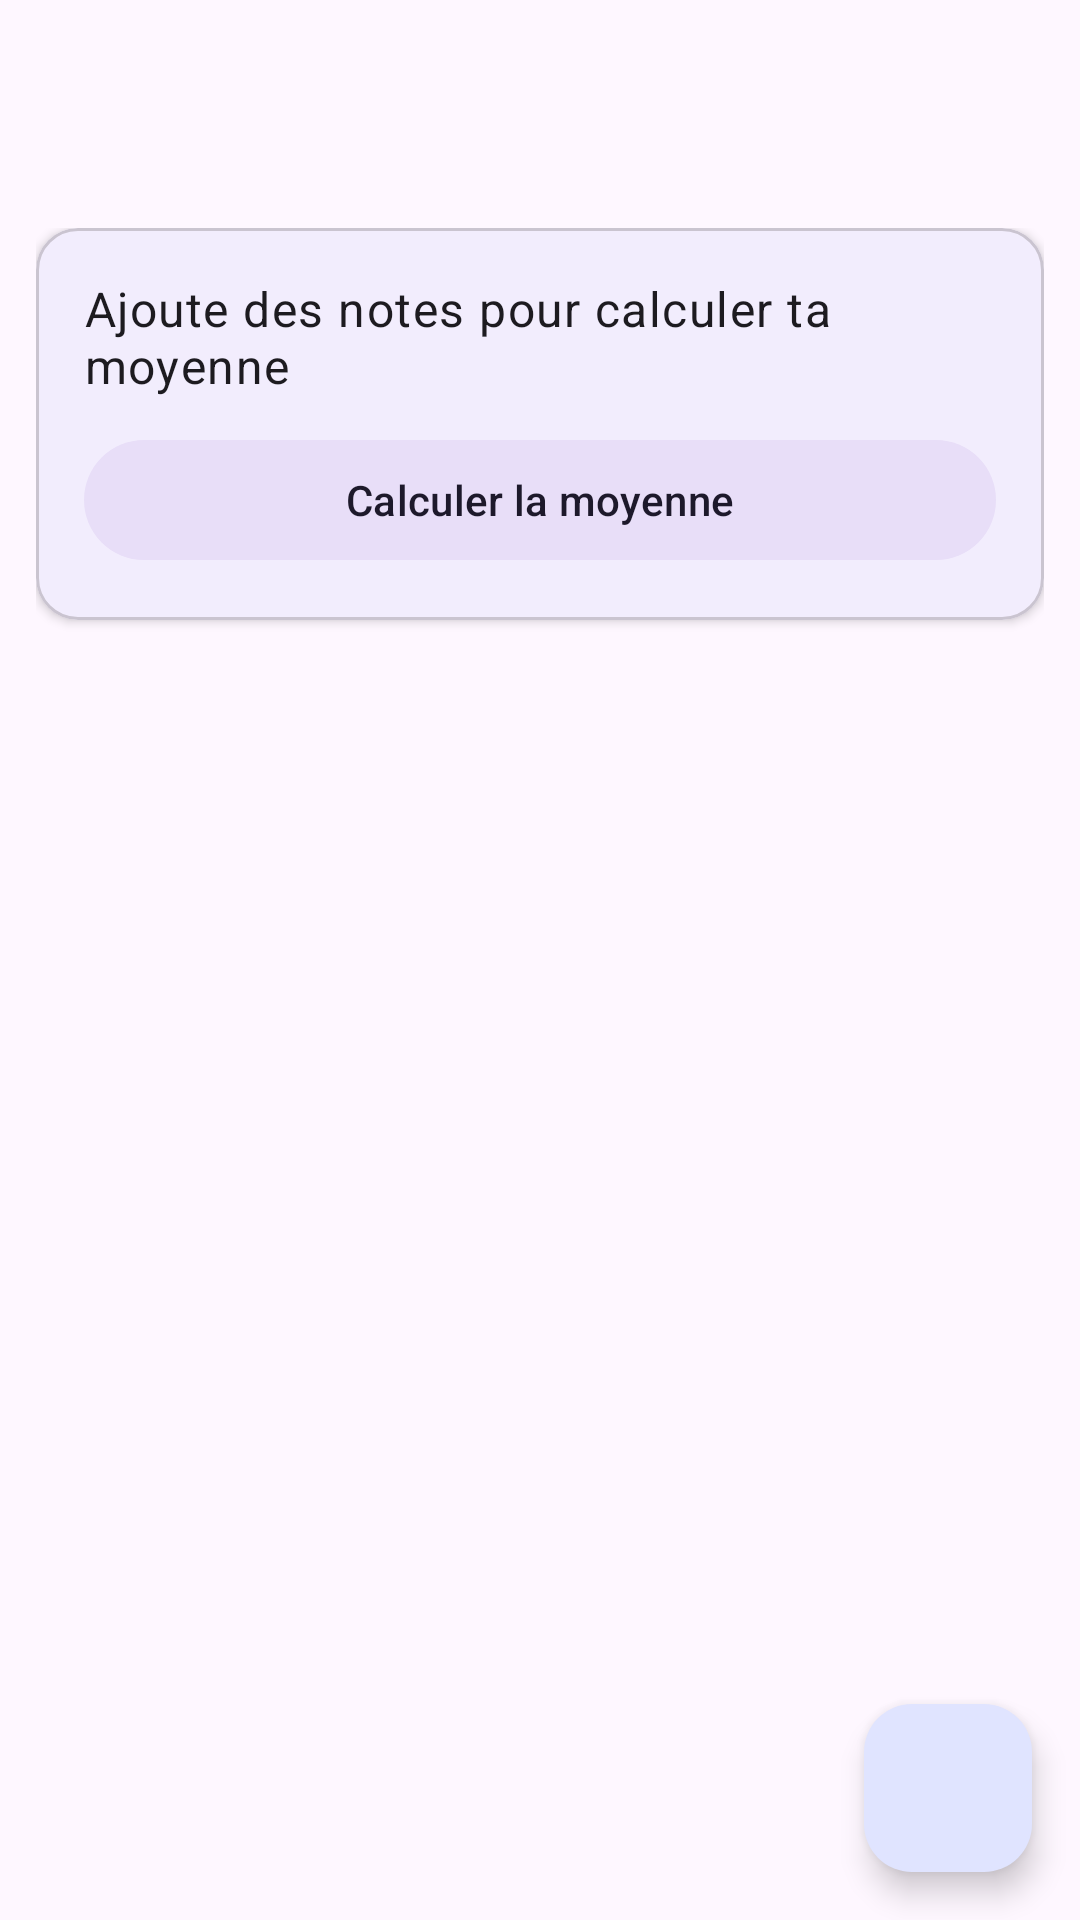

Layout XML and referenced resources for this Android screen:
<!-- AndroidManifest.xml: application theme Theme.StudentApp -->
<!-- res/layout/activity_grades.xml -->
<?xml version="1.0" encoding="utf-8"?>
<androidx.coordinatorlayout.widget.CoordinatorLayout xmlns:android="http://schemas.android.com/apk/res/android"
    xmlns:app="http://schemas.android.com/apk/res-auto"
    android:layout_width="match_parent"
    android:layout_height="match_parent">

    <com.google.android.material.appbar.AppBarLayout
        android:layout_width="match_parent"
        android:layout_height="wrap_content">

        <com.google.android.material.appbar.MaterialToolbar
            android:id="@+id/toolbar"
            android:layout_width="match_parent"
            android:layout_height="?attr/actionBarSize" />
    </com.google.android.material.appbar.AppBarLayout>

    <LinearLayout
        android:layout_width="match_parent"
        android:layout_height="match_parent"
        android:orientation="vertical"
        android:padding="12dp"
        app:layout_behavior="@string/appbar_scrolling_view_behavior">

        <com.google.android.material.card.MaterialCardView
            android:layout_width="match_parent"
            android:layout_height="wrap_content"
            android:layout_marginBottom="12dp"
            app:cardCornerRadius="14dp"
            app:cardElevation="2dp">

            <LinearLayout
                android:layout_width="match_parent"
                android:layout_height="wrap_content"
                android:orientation="vertical"
                android:padding="16dp">

                <TextView
                    android:id="@+id/average_text"
                    android:layout_width="match_parent"
                    android:layout_height="wrap_content"
                    android:text="@string/no_grades"
                    android:textAppearance="?attr/textAppearanceBodyLarge" />

                <com.google.android.material.button.MaterialButton
                    android:id="@+id/btn_calculate"
                    style="@style/Widget.Material3.Button.TonalButton"
                    android:layout_width="match_parent"
                    android:layout_height="wrap_content"
                    android:layout_marginTop="10dp"
                    android:text="@string/calculate_average" />
            </LinearLayout>
        </com.google.android.material.card.MaterialCardView>

        <androidx.recyclerview.widget.RecyclerView
            android:id="@+id/recycler"
            android:layout_width="match_parent"
            android:layout_height="0dp"
            android:layout_weight="1"
            android:clipToPadding="false" />
    </LinearLayout>

    <com.google.android.material.floatingactionbutton.FloatingActionButton
        android:id="@+id/fab"
        android:layout_width="wrap_content"
        android:layout_height="wrap_content"
        android:layout_gravity="bottom|end"
        android:layout_margin="16dp"
        android:contentDescription="@string/add"
        app:srcCompat="@drawable/ic_add" />
</androidx.coordinatorlayout.widget.CoordinatorLayout>
<!-- resources referenced by this layout -->
<resources>
  <string name="add">Ajouter</string>
  <string name="calculate_average">Calculer la moyenne</string>
  <string name="no_grades">Ajoute des notes pour calculer ta moyenne</string>
  <style name="Theme.StudentApp" parent="Theme.Material3.DayNight.NoActionBar">
          <item name="colorPrimary">@color/seed</item>
          <item name="colorPrimaryContainer">#E0E4FF</item>
          <item name="colorOnPrimary">#FFFFFF</item>
          <item name="colorSecondary">#6B7280</item>
          <item name="android:statusBarColor">@android:color/transparent</item>
          <item name="android:navigationBarColor">@android:color/transparent</item>
          <item name="android:windowLightStatusBar">true</item>
      </style>
  <color name="seed">#5B6CF0</color>
</resources>
